Run: headless pygame with SDL's dummy video driver; simulated clock (each Clock.tick advances the game by its frame time, no real sleeping); random seed 0; keys injected as events and as key.get_pressed() state; no mouse input.
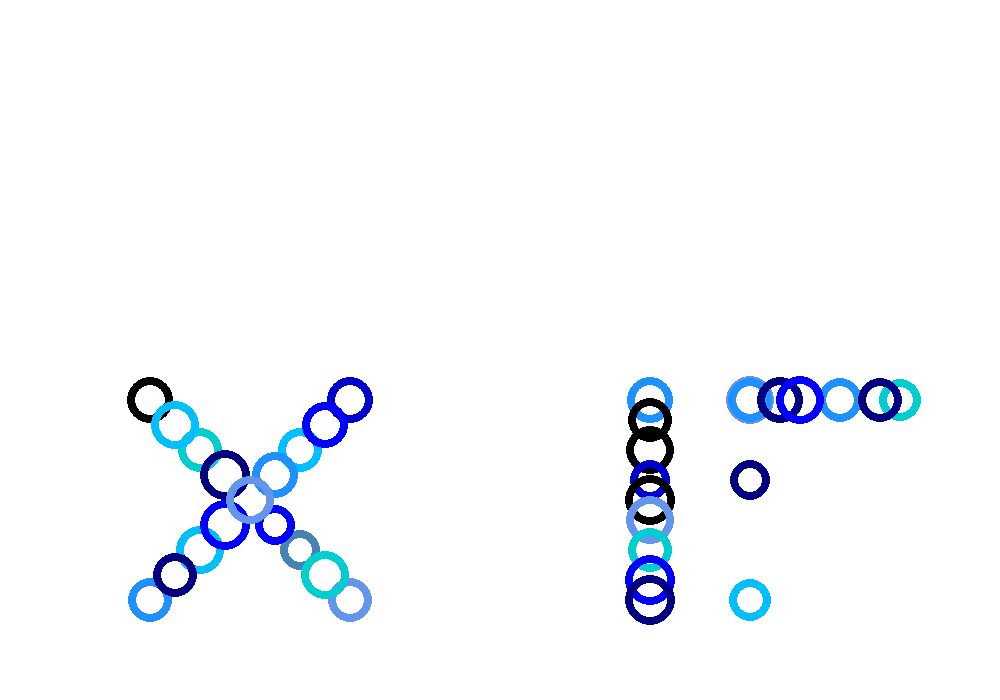
Frame 1 of 4 · flips 1–60 · no input
Frame 2 of 4 · flips 61–180 · tapped SPACE, RETURN · held RIGHT (→), D · screen unchanged from frame 1, image omitted
Frame 3 of 4 · flips 181–300 · held DOWN (↓), S · screen unchanged from frame 2, image omitted
Frame 4 of 4 · flips 301–420 · held LEFT (←), A, UP (↑), W · screen unchanged from frame 3, image omitted

The pygame program that drew these frames:

import random
import pygame
from pygame.locals import *

BLACK = (0, 0, 0)
WHITE = (255, 255, 255)
NAVY = (0, 0, 128)
DEEP_SKY_BLUE = (0, 191, 255)
DARK_TURQUOISE = (0, 206, 209)
STEEL_BLUE = (70, 130, 180)
BLUE = (0, 0, 255)
MEDIUM_BLUE = (0, 0, 205)
CORNFLOWER_BLUE = (100, 149, 237)
DODGER_BLUE = (30, 144, 255)
colors = [BLACK, NAVY, DEEP_SKY_BLUE, DARK_TURQUOISE, 
         STEEL_BLUE, BLUE, MEDIUM_BLUE, CORNFLOWER_BLUE, DODGER_BLUE]

SCREEN_SIZE = screen_width, screen_height = 1000, 700
width = random.randrange(5, 10, 1)

number_of_circles = 35

class Circle:
	def __init__(self, x, y, radius, color, width):
		self.x = x
		self.y = y
		self.radius = radius
		self.width = width
		self.color = color

	def draw(self, screen_to_draw_on):
		pygame.draw.circle(
			screen_to_draw_on, 
			self.color,
			(self.x, self.y),
			self.radius,
			self.width 
		)

screen = pygame.display.set_mode(SCREEN_SIZE) 

xy_cor = [[150,400],[150,600],[350,400],[350,600],
          [200,450],[200,550],[300,450],[300,550],
          [175,425],[175,575],[225,475],[225,525],
          [275,475],[275,525],[325,425],[325,575],
          [250,500],
          [650,400],[650,420],[650,450],[650,480],
          [650,500],[650,520],[650,550],[650,580],
          [650,600],
          [900,400],[750,600],[750,400],[750,480],
          [750,400],[780,400],[840,400],[880,400],
          [800,400]]
circles = []

for cor in range(number_of_circles):
	radius = random.randint(20, 25)
	x = xy_cor[cor][0]
	y = xy_cor[cor][1]
	color = random.choice(colors)
	circles.append(Circle(x, y, radius, color, width))

running = True 

while running:
	for event in pygame.event.get():
		if event.type == QUIT:
			running = False 

	#Make the background white
	screen.fill(WHITE)
	#Draw the cirlce on the screen canvas
	for circle in circles:
		circle.draw(screen)
	#Refresh the screen
	pygame.display.flip() 

pygame.quit()
